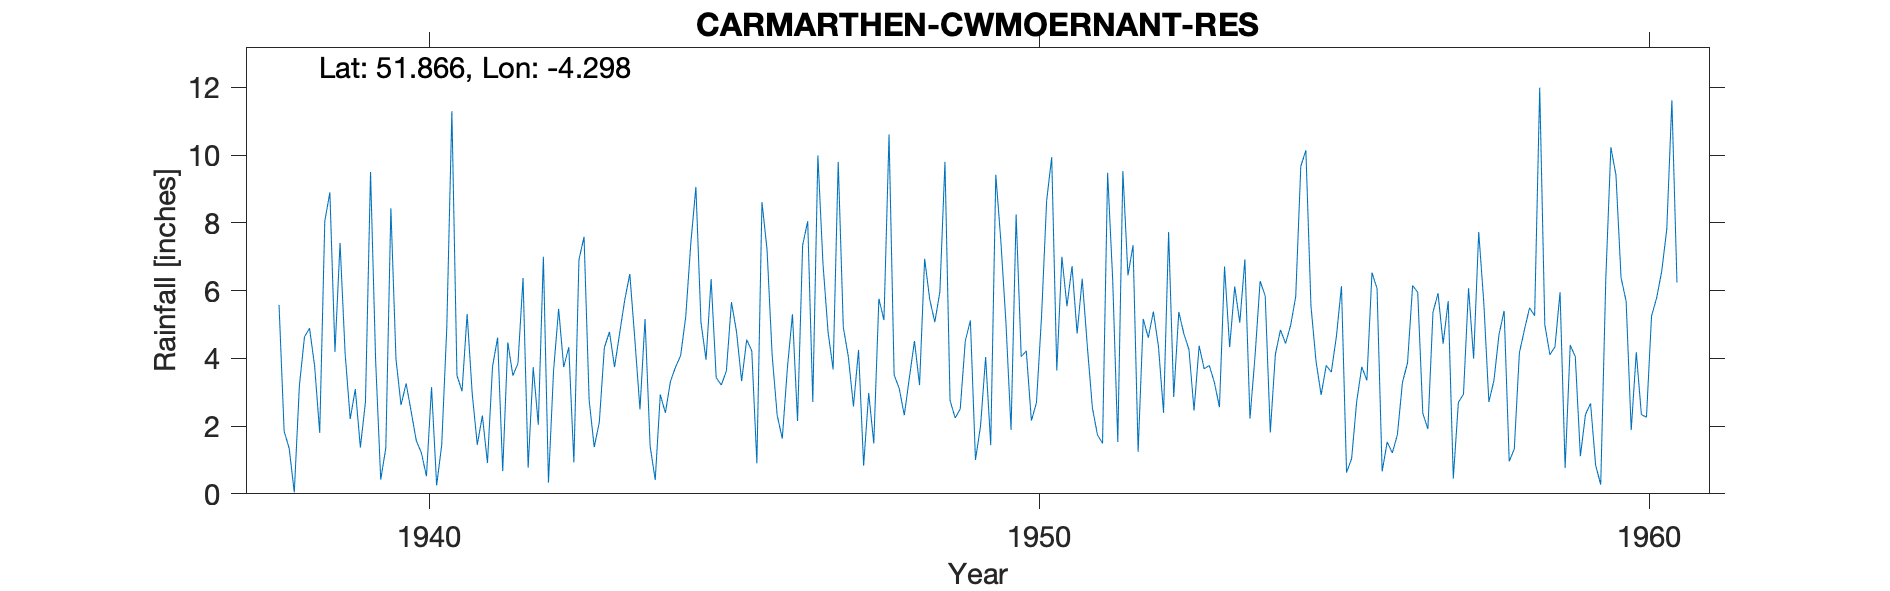

Source data for this figure (header and first rows):
CARMARTHEN-CWMOERNANT-RES, , , , , , , , , , , , , , , , , , , , , , , 
Grid ref, SN419211, Long, -4.298, Lat, 51.87, Elevation, 135, ft., , , , , , , , , , , , , , , 
Station no, 4097/5, , , , , , , , , , , , , , , , , , , , , , 
, 1931, 1932, 1933, 1934, 1935, 1936, 1937, 1938, 1939, 1940, 1941, 1942, 1943, 1944, 1945, 1946, 1947, 1948, 1949, 1950, 1951, 1952, 1953
January, , , , , , , , 5.58, 7.41, 2.62, 3.03, 6.37, 7.59, 5.16, 3.96, 7.21, 4.78, 10.61, 2.76, 1.89, 6.72, 7.34, 2.46
February, , , , , , , , 1.85, 4.14, 3.26, 5.31, 0.77, 2.77, 1.41, 6.34, 4.1, 3.67, 3.51, 2.24, 8.25, 4.73, 1.24, 4.37
March, , , , , , , , 1.34, 2.21, 2.42, 2.96, 3.74, 1.38, 0.41, 3.43, 2.31, 9.8, 3.11, 2.5, 4.05, 6.35, 5.16, 3.69
April, , , , , , , , 0.04, 3.09, 1.57, 1.45, 2.04, 2.11, 2.93, 3.21, 1.63, 4.92, 2.32, 4.51, 4.22, 4.37, 4.61, 3.79
May, , , , , , , , 3.19, 1.37, 1.21, 2.31, 7, 4.32, 2.39, 3.63, 3.71, 4.04, 3.43, 5.12, 2.16, 2.54, 5.38, 3.29
June, , , , , , , , 4.63, 2.72, 0.52, 0.91, 0.33, 4.78, 3.32, 5.66, 5.3, 2.58, 4.51, 1, 2.69, 1.74, 4.35, 2.56
July, , , , , , , , 4.89, 9.5, 3.15, 3.76, 3.62, 3.74, 3.74, 4.78, 2.15, 4.25, 3.21, 2, 5.23, 1.49, 2.39, 6.71
August, , , , , , , , 3.77, 3.94, 0.25, 4.61, 5.46, 4.74, 4.08, 3.33, 7.34, 0.83, 6.94, 4.04, 8.65, 9.48, 7.73, 4.33
September, , , , , , , , 1.8, 0.42, 1.44, 0.67, 3.74, 5.72, 5.22, 4.55, 8.05, 2.98, 5.74, 1.44, 9.94, 6.3, 2.86, 6.12
October, , , , , , , , 8.05, 1.35, 4.91, 4.47, 4.33, 6.49, 7.39, 4.22, 2.71, 1.49, 5.07, 9.42, 3.64, 1.53, 5.37, 5.05
November, , , , , , , , 8.9, 8.43, 11.3, 3.49, 0.93, 4.55, 9.06, 0.9, 9.99, 5.76, 5.96, 7.45, 7, 9.53, 4.72, 6.92
December, , , , , , , , 4.19, 3.98, 3.49, 3.85, 6.91, 2.49, 5.06, 8.61, 6.8, 5.13, 9.8, 5.04, 5.54, 6.45, 4.26, 2.22
Total, , , , 43.37, 45.33, 40.48, 38.15, 48.23, 48.56, 36.14, 36.82, 45.24, 50.68, 50.17, 52.62, 61.3, 50.23, 64.21, 47.52, 63.26, 61.23, 55.41, 51.51
NOTES, , , , , , , , , , , , , , , , , , , , , , , 
NGR is from 1960s record and is adjacent…, , , , , , , , , , , , , , , , , , , , , , , 
1945 records have been amended with no e…, , , , , , , , , , , , , , , , , , , , , , , 
Sept to Dec records for 1955 are duplica…, , , , , , , , , , , , , , , , , , , , , , , 
